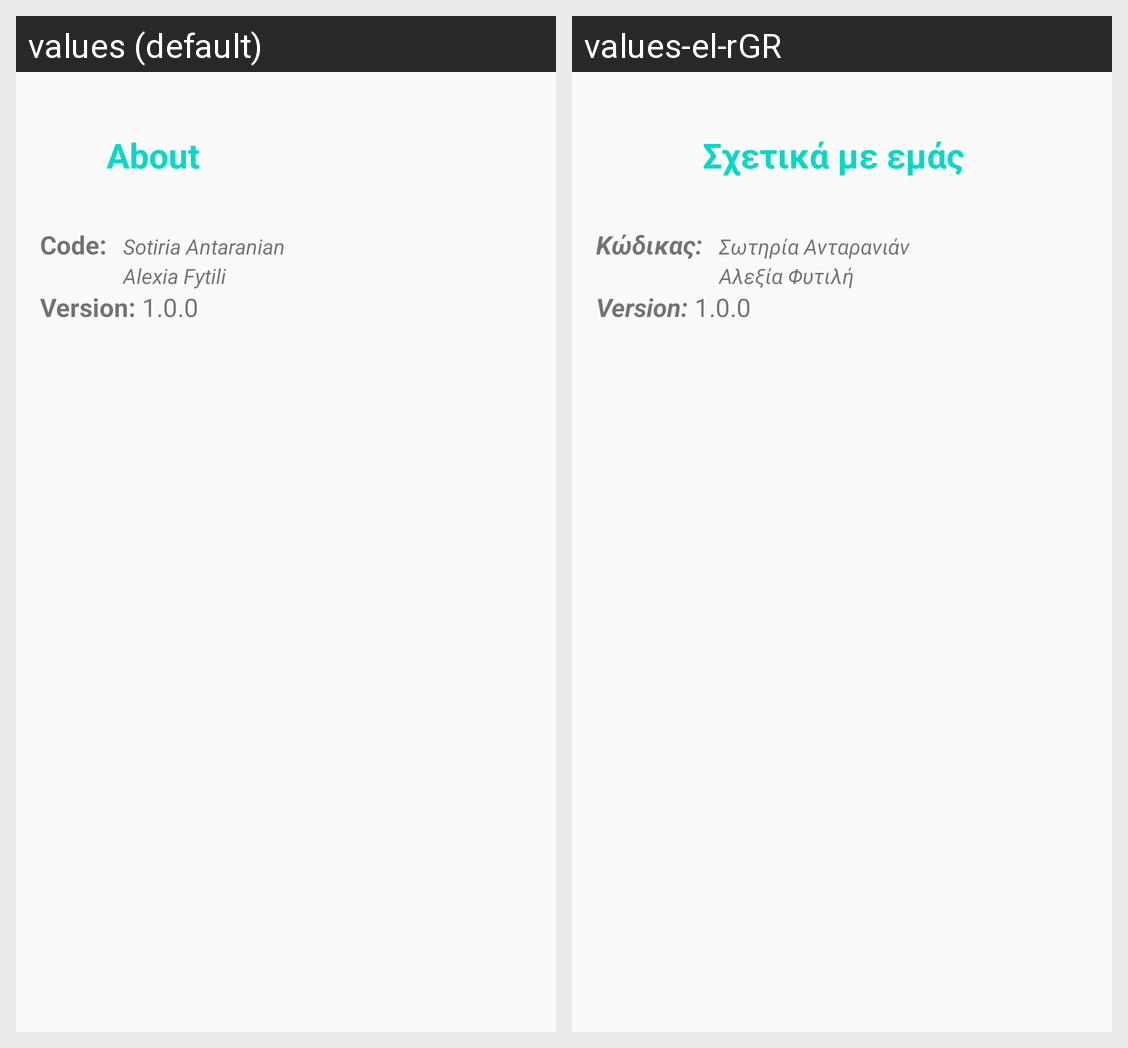

Here is an Android app screen in its default locale and in the app's own translations. Write out the translated-string differences for the strings that appear on this screen.
Android screen res/layout/activity_about.xml rendered under 2 locales, left to right: values (default), values-el-rGR. Device: Nexus 5 (rendered at 1080×1920; each locale shown at half size, 540×960, under a caption strip naming it); theme AppTheme.
Strings drawn on this screen, with the default value and each locale's value (text and hints the layout hard-codes, and strings that could not be matched under every locale, appear in the picture but are not listed):

about
  values: About
  values-el-rGR: Σχετικά με εμάς

code
  values: Code:
  values-el-rGR: Κώδικας:

alexia
  values: Alexia Fytili
  values-el-rGR: Αλεξία Φυτιλή

sotiria
  values: Sotiria Antaranian
  values-el-rGR: Σωτηρία Ανταρανιάν

version
  values: Version: 1.0.0
  values-el-rGR: Version: 1.0.0
